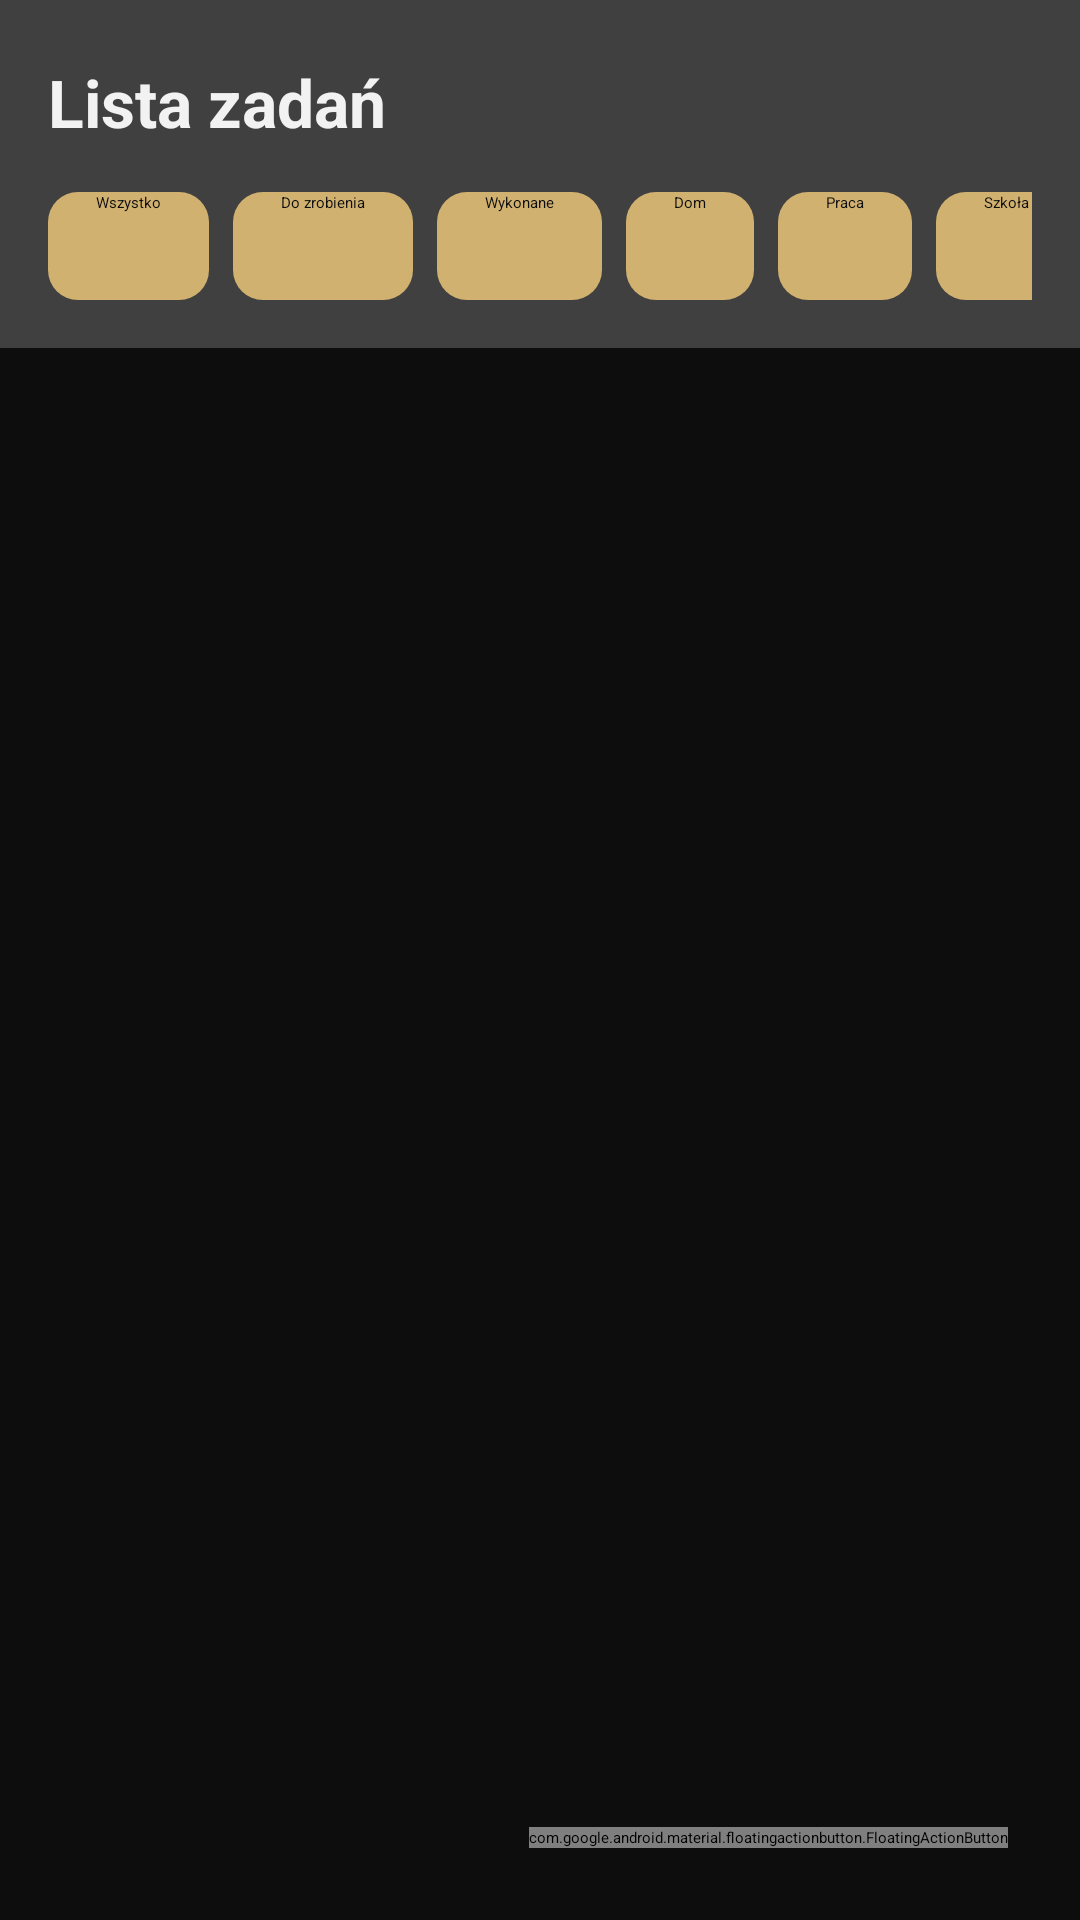

Here is an Android app screen rendered from its layout file. Give the layout XML and the strings, colors and styles it references.
<!-- AndroidManifest.xml: application theme Theme.ToDoList -->
<!-- res/layout/activity_main.xml -->
<FrameLayout xmlns:android="http://schemas.android.com/apk/res/android"
    xmlns:app="http://schemas.android.com/apk/res-auto"
    android:id="@+id/rootLayout"
    android:layout_width="match_parent"
    android:layout_height="match_parent"
    android:background="@color/backgroundDark">

    
    <LinearLayout
        android:id="@+id/mainContent"
        android:layout_width="match_parent"
        android:layout_height="match_parent"
        android:orientation="vertical">

        
        <LinearLayout
            android:id="@+id/headerLayout"
            android:layout_width="match_parent"
            android:layout_height="wrap_content"
            android:orientation="vertical"
            android:padding="16dp"
            android:background="@color/cardBackground">

            
            <RelativeLayout
                android:layout_width="match_parent"
                android:layout_height="wrap_content">

                <TextView
                    android:id="@+id/title"
                    android:layout_width="wrap_content"
                    android:layout_height="wrap_content"
                    android:text="Lista zadań"
                    android:textSize="22sp"
                    android:textStyle="bold"
                    android:textColor="@color/textPrimary"
                    android:layout_centerVertical="true"
                    android:layout_alignParentStart="true" />

                <LinearLayout
                    android:id="@+id/iconsContainer"
                    android:layout_width="wrap_content"
                    android:layout_height="wrap_content"
                    android:orientation="horizontal"
                    android:layout_alignParentEnd="true"
                    android:layout_centerVertical="true"
                    android:gravity="end"
                    android:layout_marginEnd="4dp">

                    <ImageView
                        android:id="@+id/searchIcon"
                        android:layout_width="33dp"
                        android:layout_height="33dp"
                        android:padding="6dp"
                        android:layout_marginEnd="20dp"
                        android:layout_gravity="center_vertical"
                        android:background="?attr/selectableItemBackgroundBorderless"
                        android:src="@drawable/ic_magnifying_glass"
                        android:contentDescription="Szukaj zadania"
                        app:tint="@color/textPrimary" />

                    <ImageView
                        android:id="@+id/settingsIcon"
                        android:layout_width="36dp"
                        android:layout_height="36dp"
                        android:padding="6dp"
                        android:src="@drawable/ic_gear"
                        android:contentDescription="Ustawienia"
                        app:tint="@color/textPrimary" />
                </LinearLayout>
            </RelativeLayout>

            
            <HorizontalScrollView
                android:id="@+id/scrollViewFilters"
                android:layout_width="match_parent"
                android:layout_height="wrap_content"
                android:layout_marginTop="12dp"
                android:scrollbars="none" >

                <LinearLayout
                    android:id="@+id/filterLayout"
                    android:layout_width="wrap_content"
                    android:layout_height="wrap_content"
                    android:orientation="horizontal">

                    
                    <androidx.appcompat.widget.AppCompatButton
                        style="@style/FilterButtonStyle"
                        android:id="@+id/btnAll"
                        android:text="Wszystko"
                        android:textAllCaps="false"
                        android:elevation="8dp"
                        android:layout_width="wrap_content"
                        android:layout_height="wrap_content" />

                    <androidx.appcompat.widget.AppCompatButton
                        style="@style/FilterButtonStyle"
                        android:id="@+id/btnToDo"
                        android:text="Do zrobienia"
                        android:textAllCaps="false"
                        android:elevation="8dp"
                        android:layout_width="wrap_content"
                        android:layout_height="wrap_content" />

                    <androidx.appcompat.widget.AppCompatButton
                        style="@style/FilterButtonStyle"
                        android:id="@+id/btnDone"
                        android:text="Wykonane"
                        android:textAllCaps="false"
                        android:elevation="8dp"
                        android:layout_width="wrap_content"
                        android:layout_height="wrap_content" />

                    <androidx.appcompat.widget.AppCompatButton
                        style="@style/FilterButtonStyle"
                        android:id="@+id/btnHome"
                        android:text="Dom"
                        android:textAllCaps="false"
                        android:elevation="8dp"
                        android:layout_width="wrap_content"
                        android:layout_height="wrap_content" />

                    <androidx.appcompat.widget.AppCompatButton
                        style="@style/FilterButtonStyle"
                        android:id="@+id/btnWork"
                        android:text="Praca"
                        android:textAllCaps="false"
                        android:elevation="8dp"
                        android:layout_width="wrap_content"
                        android:layout_height="wrap_content" />

                    <androidx.appcompat.widget.AppCompatButton
                        style="@style/FilterButtonStyle"
                        android:id="@+id/btnSchool"
                        android:text="Szkoła"
                        android:textAllCaps="false"
                        android:elevation="8dp"
                        android:layout_width="wrap_content"
                        android:layout_height="wrap_content" />

                    <androidx.appcompat.widget.AppCompatButton
                        style="@style/FilterButtonStyle"
                        android:id="@+id/btnOther"
                        android:text="Inne"
                        android:textAllCaps="false"
                        android:elevation="8dp"
                        android:layout_width="wrap_content"
                        android:layout_height="wrap_content" />
                </LinearLayout>
            </HorizontalScrollView>
        </LinearLayout>

        
        <EditText
            android:id="@+id/searchEditText"
            android:layout_width="match_parent"
            android:layout_height="wrap_content"
            android:hint="Szukaj zadania..."
            android:background="@drawable/custom_textbox_underline"
            android:visibility="gone"
            android:layout_marginStart="16dp"
            android:layout_marginEnd="16dp"
            android:layout_marginTop="8dp"
            android:textColor="@color/textPrimary"
            android:textColorHint="@color/cardTile" />

        
        <TextView
            android:id="@+id/emptyTextView"
            android:layout_width="match_parent"
            android:layout_height="wrap_content"
            android:text="Brak zadań do wyświetlenia"
            android:textAlignment="center"
            android:textColor="@color/cardTile"
            android:visibility="gone"
            android:padding="24dp"
            android:textSize="16sp" />

        
        <androidx.recyclerview.widget.RecyclerView
            android:id="@+id/recyclerViewTasks"
            android:layout_width="match_parent"
            android:layout_height="0dp"
            android:layout_weight="1"
            android:padding="8dp"
            android:clipToPadding="false" />
    </LinearLayout>

    
    <com.google.android.material.floatingactionbutton.FloatingActionButton
        android:id="@+id/fab"
        android:layout_width="wrap_content"
        android:layout_height="wrap_content"
        android:layout_gravity="end|bottom"
        android:layout_margin="24dp"
        android:src="@drawable/ic_add"
        android:contentDescription="Dodaj"
        app:fabSize="normal"
        app:backgroundTint="@color/accentGold"
        app:tint="@color/backgroundDark" />
</FrameLayout>
<!-- resources referenced by this layout -->
<resources>
  <color name="accentGold">#D1B170</color>
  <color name="backgroundDark">#0D0D0D</color>
  <color name="cardBackground">#404040</color>
  <color name="cardTile">#A6A6A6</color>
  <color name="textPrimary">#F2F2F2</color>
  <!-- drawable custom_textbox_underline (drawable) -->
  <layer-list xmlns:android="http://schemas.android.com/apk/res/android">
      
      <item>
          <shape android:shape="rectangle">
              <solid android:color="@android:color/transparent" />
          </shape>
      </item>
  
      
      <item android:top="48dp"> 
          <shape android:shape="rectangle">
              <size android:height="2dp" />
              <solid android:color="@color/accentGold" />
          </shape>
      </item>
  </layer-list>
  <!-- drawable ic_add (drawable) -->
  <vector xmlns:android="http://schemas.android.com/apk/res/android"
      android:width="32.598dp"
      android:height="32.246dp"
      android:viewportWidth="32.598"
      android:viewportHeight="32.246">
    <path
        android:fillColor="#FF000000"
        android:pathData="M0,0h32.598v32.246h-32.598z"
        android:strokeAlpha="0"
        android:fillAlpha="0"/>
    <path
        android:pathData="M0,16.113C0,17.07 0.801,17.852 1.738,17.852L14.375,17.852L14.375,30.488C14.375,31.426 15.156,32.227 16.113,32.227C17.07,32.227 17.871,31.426 17.871,30.488L17.871,17.852L30.488,17.852C31.426,17.852 32.227,17.07 32.227,16.113C32.227,15.156 31.426,14.356 30.488,14.356L17.871,14.356L17.871,1.738C17.871,0.801 17.07,0 16.113,0C15.156,0 14.375,0.801 14.375,1.738L14.375,14.356L1.738,14.356C0.801,14.356 0,15.156 0,16.113Z"
        android:fillColor="#ffffff"
        android:fillAlpha="0.85"/>
  </vector>
  <style name="FilterButtonStyle">
          <item name="android:layout_marginEnd">8dp</item>
          <item name="android:textColor">@color/textSecondary</item>
          <item name="android:paddingHorizontal">16dp</item>
          <item name="android:minHeight">36dp</item>
          <item name="android:background">@drawable/rounded_button_gold</item>
      </style>
  <color name="textSecondary">#0D0D0D</color>
  <!-- drawable rounded_button_gold (drawable) -->
  <shape xmlns:android="http://schemas.android.com/apk/res/android"
      android:shape="rectangle">
      <solid android:color="@color/filterInactive" />
      <corners android:radius="10dp" />
  </shape>
  <color name="filterInactive">#D1B170</color>
</resources>
